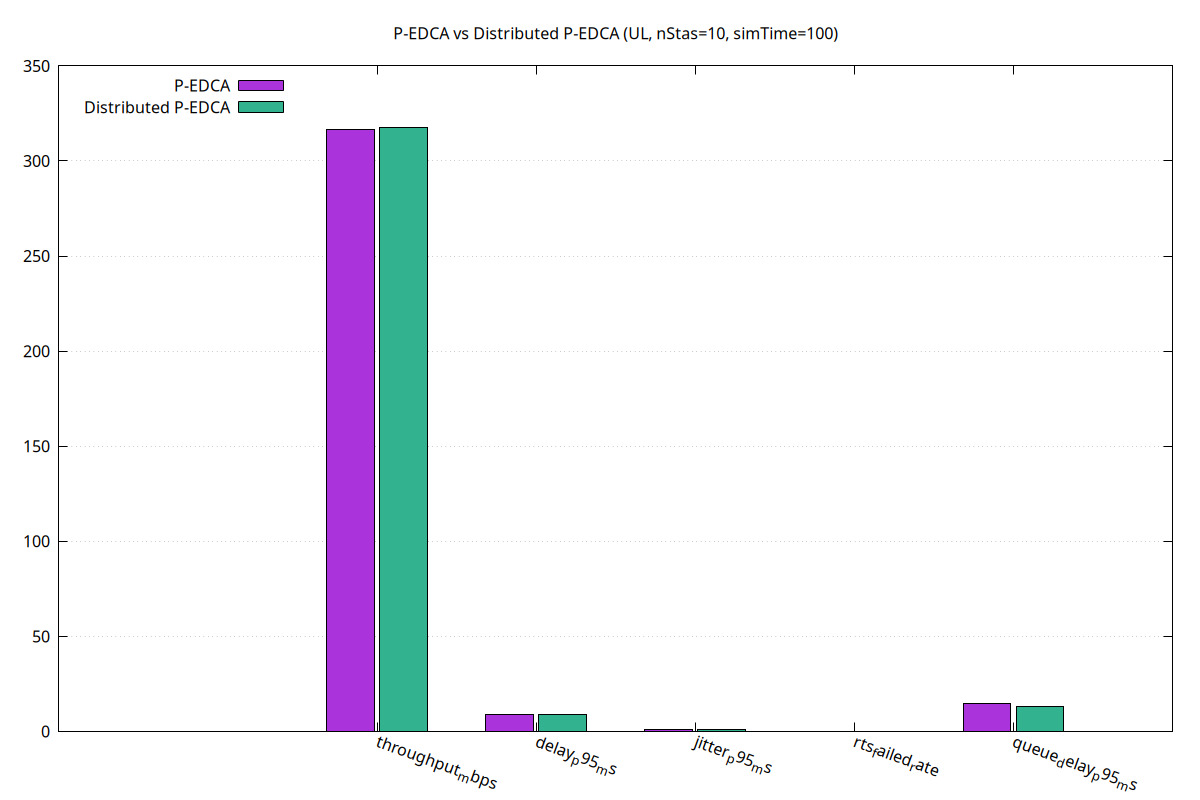

The table this chart was drawn from, first rows:
metric, pedca, dist
throughput_mbps, 316.6, 317.7
delay_p95_ms, 9, 9
jitter_p95_ms, 1, 1
rts_failed_rate, 0.003762, 0.003621
queue_delay_p95_ms, 14.99, 13.26
